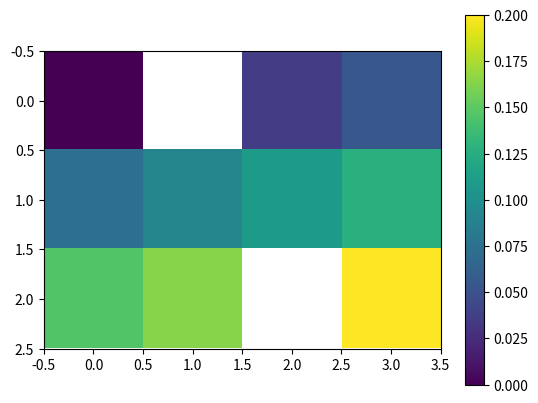

Python code for this plot:
'''
Dealing with missing data in Numpy

1. Using arbitrary number
2. Using NaN
3. Using Masked Array

[redacted]
'''

import numpy as np

def show_array_info(a,show_contents=True):
   """
   Print information of numpy array
   """
   result="N_Dims={}, Shape={}, Data_Type={}".format(a.ndim, a.shape, a.dtype)
   print(result)
   if show_contents:
      print(a)
   return

###--- Start
print('''
Before start, define a sample array first
arr0= np.arange(12, dtype=float)
arr0= np.reshape(arr0, [3,4]''')
arr0= np.arange(12, dtype=float)
arr0= np.reshape(arr0, [3,4])
show_array_info(arr0)

print("\nPress Enter to continue... (0)\n")
input("----------------------------------------\n")

print("\n1. Using an arbitrary number to represent missings")
print("\n1-1. Set an array with missings")
print("""
undef= -999.9
arr1= np.copy(arr0)
missing_loc= ([0,2],[1,2])  # (axis0_indices, axis1_indices)
arr1[missing_loc]= undef
""")
undef= -999.9
arr1= np.copy(arr0)
missing_loc= ([0,2],[1,2])
arr1[missing_loc]= undef
show_array_info(arr1)

print("""
Check number of missings:
ms_idx= arr1==undef
print(ms_idx.sum())""")
ms_idx= arr1==undef
print(ms_idx.sum())

print("\n1-2. Calculate mean for axis 1")
print("""
no_ms_idx= np.logical_not(ms_idx)
mean1= np.average(arr1, weights=no_ms_idx, axis=1)
""")
no_ms_idx= np.logical_not(ms_idx)
mean1= np.average(arr1, weights=no_ms_idx, axis=1)
show_array_info(mean1)

print("""
FYI, mean1= arr1[no_ms_idx].mean() <-- This works only for total mean
""")

input("\nPress Enter to continue... (1-1,2)\n")

print("\n1-3. Normalize by total sum")
print("""
norm1= np.copy(arr1)
norm1[no_ms_idx]= norm1[no_ms_idx]/norm1[no_ms_idx].sum()*100
""")
norm1= np.copy(arr1)
norm1[no_ms_idx]= norm1[no_ms_idx]/norm1[no_ms_idx].sum()*100
show_array_info(norm1)

print("\nPress Enter to continue... (1-3)\n")
input("----------------------------------------\n")

print("\n2. Using NaN (Not a Number) to represent missings")
print("\n2-1. Set an array with missings")
print("""
undef= np.nan
arr2= np.copy(arr0)
missing_loc= ([0,2],[1,2])  # (axis0_indices, axis1_indices)
arr2[missing_loc]= undef
""")
undef= np.nan
arr2= np.copy(arr0)
missing_loc= ([0,2],[1,2])
arr2[missing_loc]= undef
show_array_info(arr2)

print("""
Check number of missings:
ms_idx= np.isnan(arr2)
print(ms_idx.sum())""")
ms_idx= np.isnan(arr2)
print(ms_idx.sum())

print("""
FYI, ms_idx2= arr2==np.nan
print(ms_idx2)""")
ms_idx2= arr2==np.nan
print(ms_idx2)

print("""
ms_idx3= arr2!=np.nan
print(ms_idx3)""")
ms_idx3= arr2!=np.nan
print(ms_idx3)

input("\nPress Enter to continue... (2-1)\n")

print("\n2-2. Calculate mean for axis 1")
print("""
mean2= np.nanmean(arr2, axis=1)
""")
mean2= np.nanmean(arr2, axis=1)
show_array_info(mean2)

print("""
For comparison,
mean2b= np.average(arr2, weights=~ms_idx, axis=1)
print(mean2b)""")
mean2b= np.average(arr2, weights=~ms_idx, axis=1)
print(mean2b)

print("\n2-3. Normalize by total sum")
print("""
norm2= np.copy(arr2)/np.nansum(arr2)
show_array_info(norm2)
""")
norm2= np.copy(arr2)/np.nansum(arr2)
show_array_info(norm2)

input("\nPress Enter to continue... (2-2,3)\n")

print("""
### Other NaN related functions
np.nan_to_num()
np.nanargmax(), np.nanargmin()
np.nancumsum(), np.nancumprod()
np.nanmin(), np.nanmax(), np.nanmedian()
np.nanpercentile(), np.nanquantile()
np.nansum(), np.nanprod()
np.nanstd(), np.nanvar()

### Also check other extreme values
np.isinf()
np.isfinite()
...
""")

input("\nPress Enter to continue... (2-4)\n")

print("""### One advantage of using nan
import matplotlib.pyplot as plt
plt.imshow(norm2)
plt.colorbar() # colorbar 그리기
plt.show()
""")
import matplotlib.pyplot as plt
plt.imshow(norm2)
plt.colorbar() # Draw colorbar
plt.show()

print('"Matplotlib" automatically identify NaN as an missing data!!!')

print("\nPress Enter to continue... (2-5)\n")
input("----------------------------------------\n")

print("\n3. Using Masked Array module")
print("\n3-1. Create a masked array")
print("""
arr3= np.ma.masked_where(ms_idx,arr0)
---> 'Masked Array' is sub-class of numpy, so np.ma.func()
show_array_info(arr3)""")
arr3= np.ma.masked_where(ms_idx,arr0)
show_array_info(arr3)

print("""
### This is also same:
arr3= np.ma.array(arr0, mask=ms_idx)""")
arr3= np.ma.array(arr0, mask=ms_idx)
show_array_info(arr3)

print("""
### Show mask
print(arr3.mask)""")
print(arr3.mask)

print("""
### Also available various functions to make masked array
np.ma.masked_greater(x, value[, copy])
np.ma.masked_less_equal(x, value[, copy])
np.ma.masked_outside(x, v1, v2[, copy])
...
""")

input("\nPress Enter to continue... (3-1)\n")

print("\n3-2. Calculate mean for axis1")
print("""
mean3= np.ma.mean(arr3, axis=1)
### 'arr3.mean(axis=1)' also produce the same result
""")
mean3= np.ma.mean(arr3, axis=1)
show_array_info(mean3)

print("\n3-3. Normalize by total sum")
print("""
norm3= np.ma.copy(arr3)/arr3.sum()
show_array_info(norm3)
""")
norm3= np.ma.copy(arr3)/arr3.sum()
show_array_info(norm3)

print('''
### Be Caution: "np.copy" makes different result!
norm3b= np.copy(arr3)/arr3.sum()
show_array_info(norm3b)''')
norm3b= np.copy(arr3)/arr3.sum()
show_array_info(norm3b)

print("---> Masked array is just 'masking' the value, which exists anyway. \n")

input("\nPress Enter to continue... (3-2,3)\n")

print("\n3-4. Back to numpy array")
print("""
### If want to keep dimension:
show_array_info(arr3.filled(fill_value=np.nan))  # Or any number""")
show_array_info(arr3.filled(fill_value=np.nan))

print("""
### If want to remove missings:
show_array_info(arr3.compressed())""")
show_array_info(arr3.compressed())


print("""
3-5. Other functions for masked array

### There are quite various functions available for masked array
### Check https://numpy.org/doc/stable/reference/routines.ma.html
""")

input("\nPress Enter to continue... (3-4,5)\n")

print("""
### One advantage of using masked array
#import matplotlib.pyplot as plt
plt.clf()  # Delete previuos figure drawn above
plt.imshow(norm3)
plt.colorbar() # colorbar 그리기
plt.show()
""")
#import matplotlib.pyplot as plt
plt.clf()
plt.imshow(norm3)
plt.colorbar() # Draw colorbar
plt.show()

print('"Matplotlib" naturally works with masked array!!!')

print("\nTHE END: Dealing with missings with Numpy\n")
